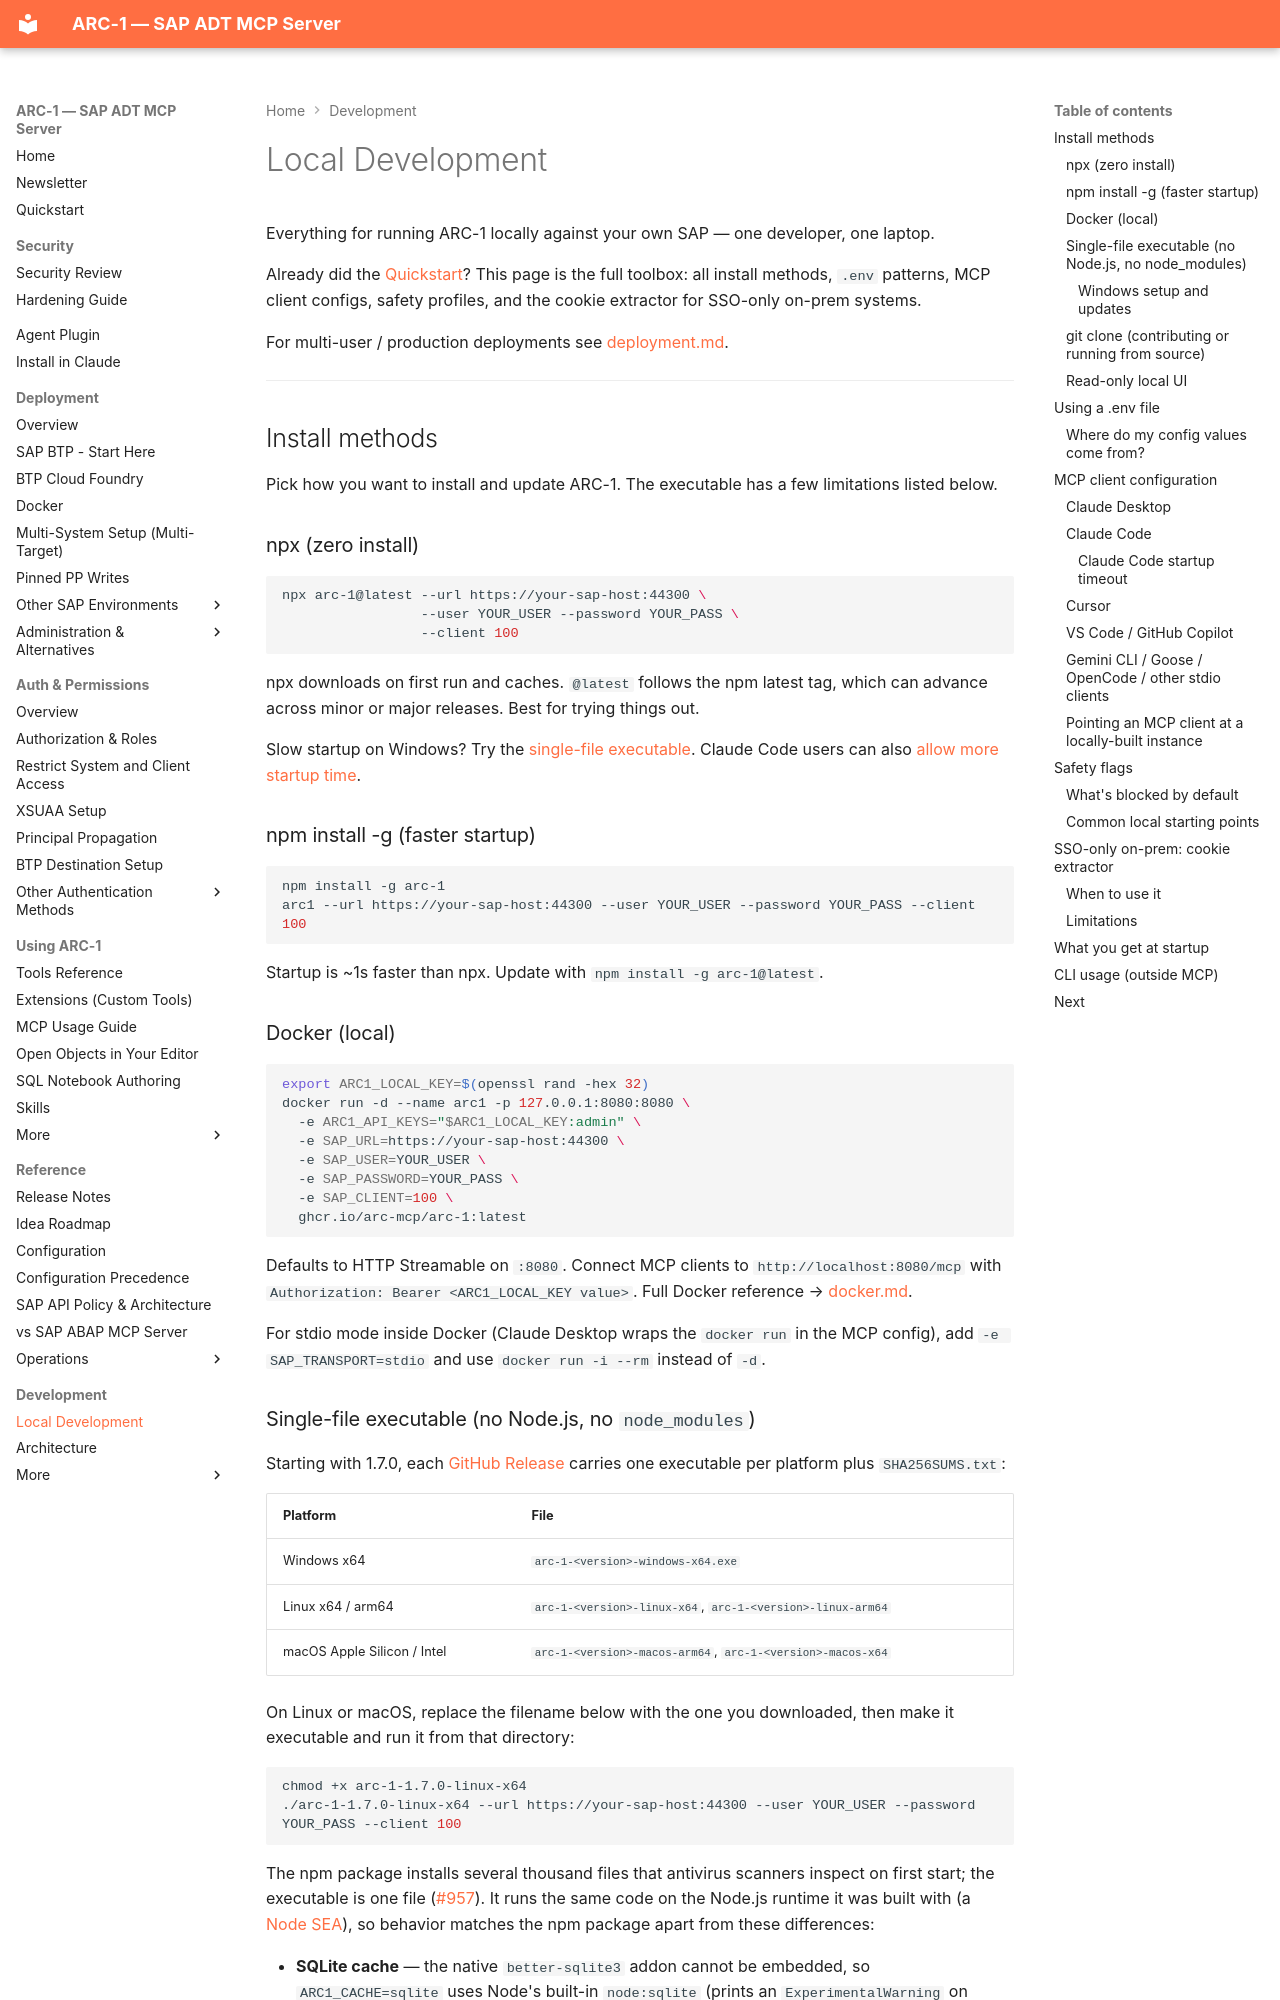

repository: arc-mcp/arc-1 · page: local-development/index.html · generator: mkdocs

# Local Development

Everything for running ARC-1 locally against your own SAP — one developer, one laptop.

Already did the [Quickstart](quickstart.md)? This page is the full toolbox: all install methods, `.env` patterns, MCP client configs, safety profiles, and the cookie extractor for SSO-only on-prem systems.

For multi-user / production deployments see [deployment.md](deployment.md).

---

## Install methods

Pick how you want to install and update ARC-1. The executable has a few limitations listed below.

### npx (zero install)

```bash
npx arc-1@latest --url https://your-sap-host:44300 \
                 --user YOUR_USER --password YOUR_PASS \
                 --client 100
```

npx downloads on first run and caches. `@latest` follows the npm latest tag, which can advance across minor or major releases. Best for trying things out.

Slow startup on Windows? Try the [single-file executable](#windows-setup-and-updates). Claude Code users can also [allow more startup time](#claude-code-startup-timeout).

### npm install -g (faster startup)

```bash
npm install -g arc-1
arc1 --url https://your-sap-host:44300 --user YOUR_USER --password YOUR_PASS --client 100
```

Startup is ~1s faster than npx. Update with `npm install -g arc-1@latest`.

### Docker (local)

```bash
export ARC1_LOCAL_KEY=$(openssl rand -hex 32)
docker run -d --name arc1 -p 127.0.0.1:8080:8080 \
  -e ARC1_API_KEYS="$ARC1_LOCAL_KEY:admin" \
  -e SAP_URL=https://your-sap-host:44300 \
  -e SAP_USER=YOUR_USER \
  -e SAP_PASSWORD=YOUR_PASS \
  -e SAP_CLIENT=100 \
  ghcr.io/arc-mcp/arc-1:latest
```

Defaults to HTTP Streamable on `:8080`. Connect MCP clients to `http://localhost:8080/mcp` with `Authorization: Bearer <ARC1_LOCAL_KEY value>`. Full Docker reference → [docker.md](docker.md).

For stdio mode inside Docker (Claude Desktop wraps the `docker run` in the MCP config), add `-e SAP_TRANSPORT=stdio` and use `docker run -i --rm` instead of `-d`.
